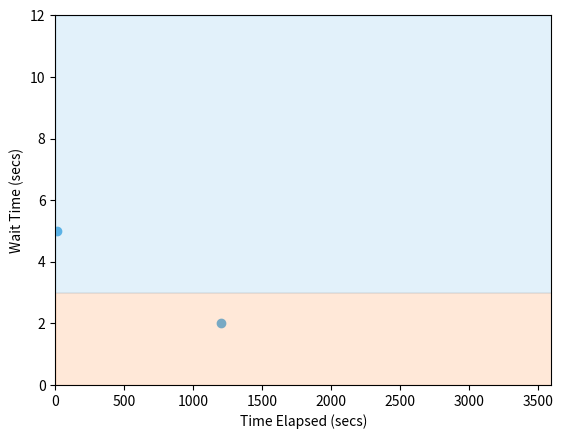

Recreate this plot in Python.
import matplotlib.pyplot as plt
import matplotlib
import matplotlib.patches as patches
from matplotlib.collections import PatchCollection

# Set up data
data = [(0, 'class_start', 0), (10, 'WT1A', 5), (300, 'WT2A', 8), (1200, 'WT1A', 2), (3600, 'class_end', 0)]

wt1a_data = []
for i in range(len(data)):
  if(data[i][1] == 'WT1A'):
    wt1a_data.append(data[i])

time_stamp, event_type, duration = zip(*wt1a_data)
time_start = data[0][0]
time_end = data[-1][0]

goal = 1

plt.scatter(time_stamp, duration, marker='o', color='#3fa5e2')
plt.xlabel('Time Elapsed (secs)')
plt.ylabel('Wait Time (secs)')
plt.xlim((0, time_end))
plt.ylim((0, 12))

x = range(0, time_end)
y = [3] * 50

if goal == 1:
  plt.fill_between(x, 0, 3, alpha=0.3, color='#ffb47f')  
  plt.fill_between(x, 3, 12, alpha=0.3, color='#9fd2f0')  

plt.show()
plt.savefig('daily_wait_line_graph.png')

